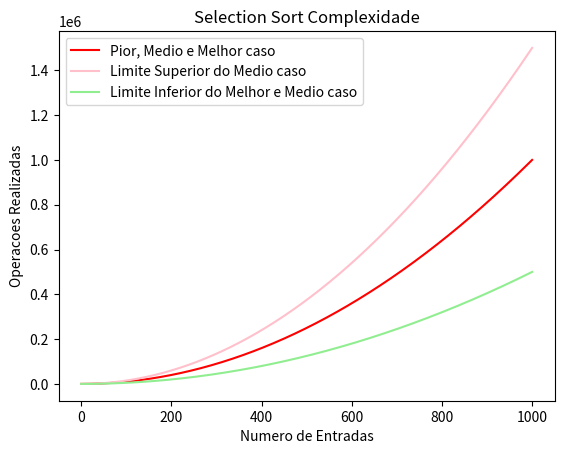

Python code for this plot: (Note: this script raises an exception after producing the figure.)
import matplotlib.pyplot as plt
import matplotlib
import numpy as np
print('Imports OK')

##IMPORTANTE
#COLOCAR ESSE N COM BASE NO TAMANHO DO VETOR INFORMADO PELO USUARIO
n = 1000
x = np.arange(0, n+1)
x


inf = 0.5
sup = 1.5
plt.title('Selection Sort Complexidade')
PiorMedioMelhorCaso, = plt.plot(x, x**2, 'r-', label = 'Pior, Medio e Melhor caso')
limiteSupMedioCaso, = plt.plot(x, sup*x**2, 'pink', label = 'Limite Superior do Medio caso')
limiteInfMelhorMedioCaso, = plt.plot(x, inf*x**2, 'lightgreen', label = 'Limite Inferior do Melhor e Medio caso')
plt.legend(handles = [PiorMedioMelhorCaso, limiteSupMedioCaso, limiteInfMelhorMedioCaso])
plt.xlabel('Numero de Entradas')
plt.ylabel('Operacoes Realizadas')
plt.savefig('/Users/<user>/Desktop/temp/SelectionSortComplexity.pdf', format = 'pdf')


plt.title('Complexidade Insertion Sort')
piorMedioCaso, = plt.plot(x, x**2, 'b-', label = 'Pior e Medio Caso')
melhorCaso, = plt.plot(x,x,'r-', label = 'Melhor Caso')
limiteInfMelhorMedioCaso, = plt.plot(x, inf*x**2, 'c-', label = 'Limite Inferior do Melhor e Medio caso')
limiteSupMedioCaso, = plt.plot(x, sup*x**2, 'g-', label = 'Limite Superior do Medio caso')
plt.legend(handles = [limiteSupMedioCaso, piorMedioCaso,limiteInfMelhorMedioCaso, melhorCaso])
plt.xlabel('Numero de Entradas')
plt.ylabel('Operacoes Realizadas')
plt.savefig('/Users/<user>/Desktop/temp/InsertionSortComplexity.pdf', format = 'pdf')


plt.title('Bubble Sort Complexidade')
limiteInfMelhorCaso, = plt.plot(x, inf*x, 'g-', label = 'Limite Inferior do Melhor caso')
limiteInfMedioCaso, = plt.plot(x, inf*x**2, 'b-', label = 'Limite Inferior do Medio caso')
limiteSupMedioCaso, = plt.plot(x, sup*x**2, 'r-', label = 'Limite Superior do Medio caso')
piorMedioCaso, = plt.plot(x, x**2, 'lightgreen', label = 'Pior e Medio caso')
plt.legend(handles = [limiteSupMedioCaso, piorMedioCaso, limiteInfMedioCaso, limiteInfMelhorCaso])
plt.xlabel('Numero de Entradas')
plt.ylabel('Operacoes Realizadas')
plt.savefig('/Users/<user>/Desktop/temp/BubbleSortComplexity.pdf', format = 'pdf')



#The best case ∊ Theta(nlogn):
#The worst case ∊ theta(n*(logn)^2):
#The avg case ∊ theta(n*(logn)^2):
plt.title('Shell Sort Complexidade')
limiteInfMedioPiorCaso, = plt.plot(x, 0.5*inf*(x*(np.log10(x)**2)), 'b-', label = 'Limite Inferior Medio e Pior caso')
limiteSupMedioPiorCaso, = plt.plot(x, sup*(x*(np.log10(x)**2)), 'g-', label = 'Limite Superior Medio e Pior caso')
melhorCaso, = plt.plot(x, (x*np.log10(x)), 'r-', label = 'Melhor Caso')
plt.legend(handles = [limiteInfMedioPiorCaso, limiteSupMedioPiorCaso, melhorCaso])
plt.xlabel('Numero de Entradas')
plt.ylabel('Operacoes Realizadas')
plt.savefig('/Users/<user>/Desktop/temp/ShellSortComplexity.pdf', format = 'pdf')



# Algorithm	                Time Complexity
#           Best	        Average	Worst	Worst
# Quicksort	Ω(n log(n))	    Θ(n log(n))	    O(n^2)
# Mergesort	Ω(n log(n))	    Θ(n log(n))	    O(n log(n))

plt.title('Merge Sort Complexidade')
limiteInfMedioMelhorCaso, = plt.plot(x, inf*(x*(np.log10(x))), 'b-', label = 'Limite Inferior Medio e Pior caso')
limiteSupMedioCaso, = plt.plot(x, sup*(x*(np.log10(x))), 'g-', label = 'Limite Superior do Medio Caso')
piorCaso, = plt.plot(x, x*np.log10(x), 'r-', label = 'Pior Caso')
plt.legend(handles = [limiteInfMedioMelhorCaso, limiteSupMedioCaso, piorCaso])
plt.xlabel('Numero de Entradas')
plt.ylabel('Operacoes Realizadas')
plt.savefig('/Users/<user>/Desktop/temp/MergeSortComplexity.pdf', format = 'pdf')


plt.title('Quick Sort Complexidade')
limiteInfMedioMelhorCaso, = plt.plot(x, 0.5*inf*(x*(np.log10(x))), 'b-', label = 'Limite Inferior Medio e Pior caso')
limiteSupMedioCaso, = plt.plot(x, 100*sup*(x*(np.log10(x))), 'g-', label = 'Limite Superior do Medio Caso')
piorCaso, = plt.plot(x, x**2, 'r-', label = 'Pior Caso')
plt.legend(handles = [limiteInfMedioMelhorCaso, limiteSupMedioCaso, piorCaso])
plt.xlabel('Numero de Entradas')
plt.ylabel('Operacoes Realizadas')
plt.savefig('/Users/<user>/Desktop/temp/QuickSortComplexity.pdf', format = 'pdf')

#Cocktail Shaker sort Complexity 
# avg and worst case O(n^2)
# best case O(n)

plt.title('Cocktail Shaker Sort Complexidade')
MedioEPiorCaso, = plt.plot(x, x**2, 'b-', label = 'Medio e Pior Caso')
MelhorCaso, = plt.plot(x, x, 'g-', label = 'Melhor Caso')
plt.legend(handles = [MedioEPiorCaso, MelhorCaso])
plt.xlabel('Numero de Entradas')
plt.ylabel('Operacoes Realizadas')
plt.savefig('/Users/<user>/Desktop/temp/CocktailShakerSortComplexity.pdf', format = 'pdf')
